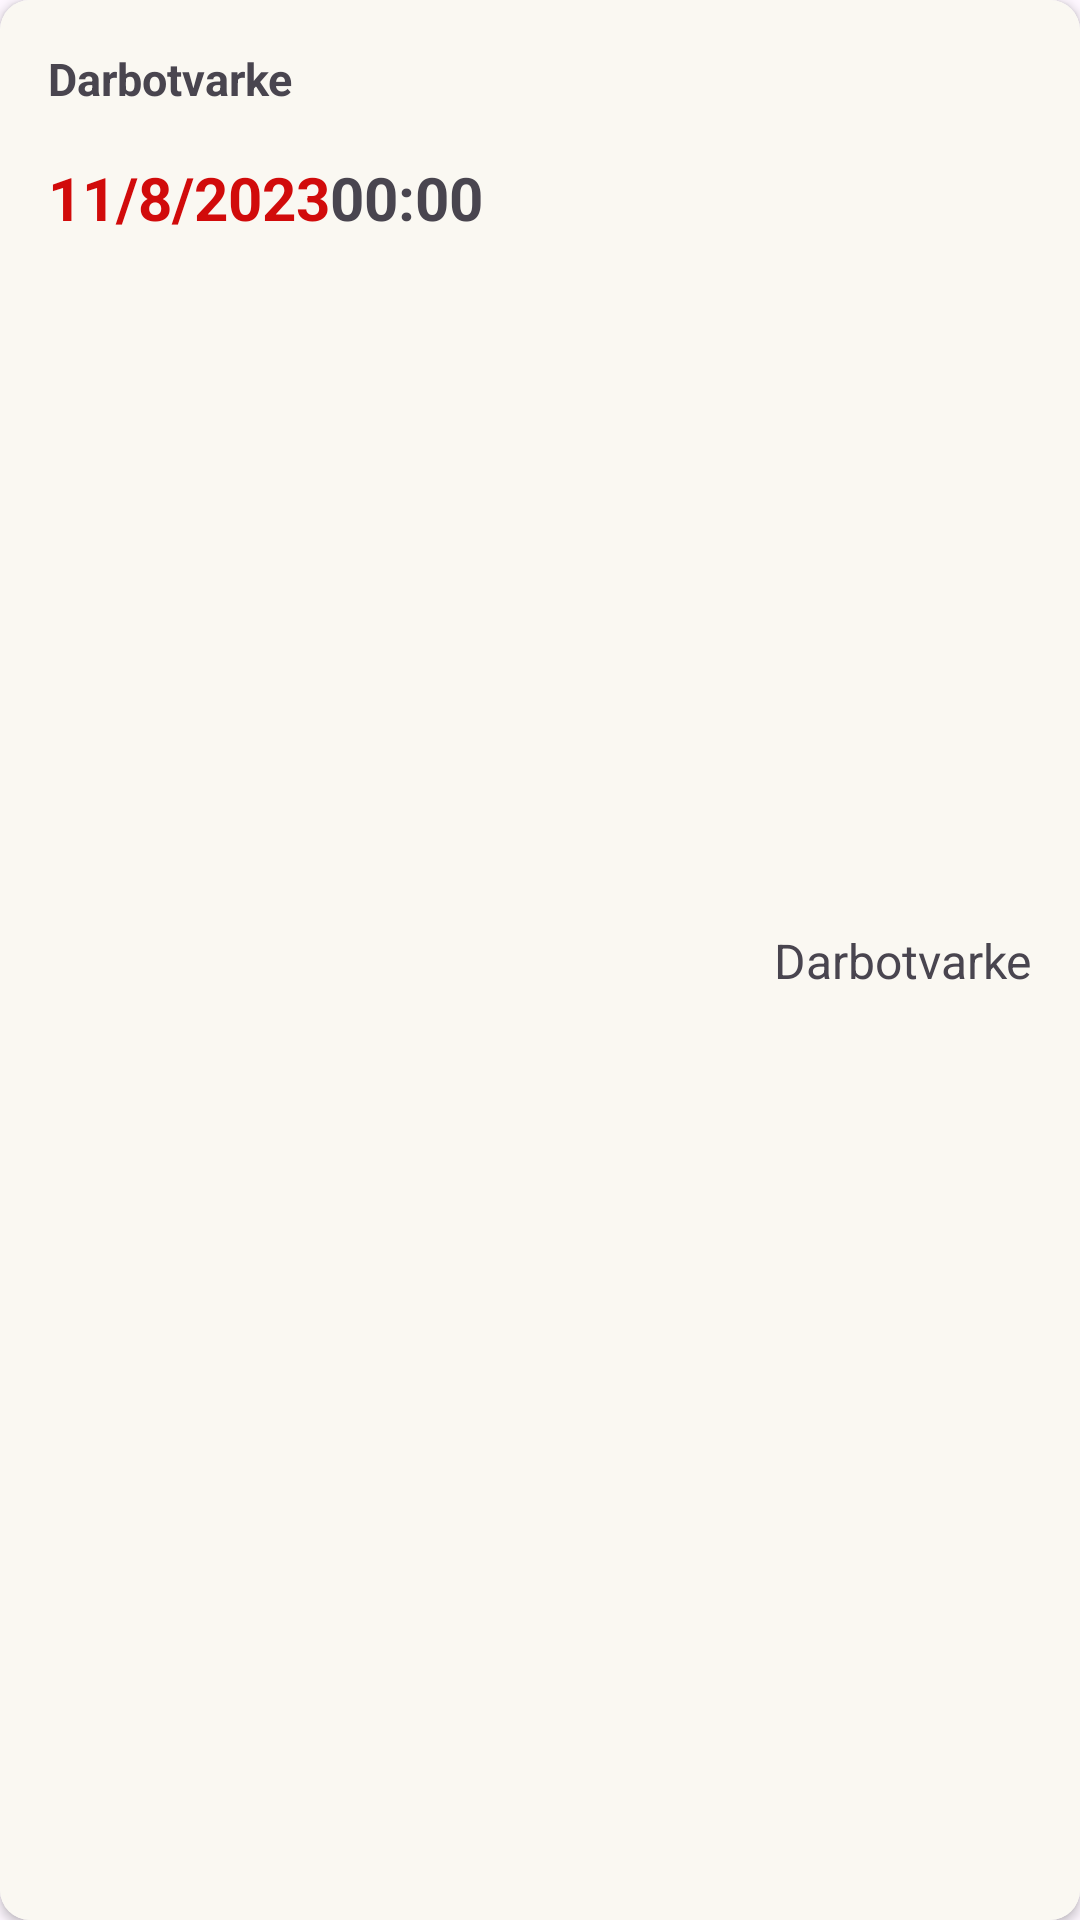

Reconstruct the res/layout file that produces this screen, plus the resources it refers to.
<!-- AndroidManifest.xml: application theme Theme.AdsInJava -->
<!-- res/layout/schedule_item.xml -->
<?xml version="1.0" encoding="utf-8"?>
<androidx.cardview.widget.CardView xmlns:android="http://schemas.android.com/apk/res/android"
    xmlns:tools="http://schemas.android.com/tools"
    android:layout_width="match_parent"
    android:layout_height="100dp"
    xmlns:app="http://schemas.android.com/apk/res-auto"
    android:padding="8dp"
    android:layout_margin="8dp"
    app:cardCornerRadius="10dp">
    <androidx.constraintlayout.widget.ConstraintLayout
        android:layout_width="match_parent"
        android:background="@color/white2"
        android:layout_height="match_parent">

        <TextView
            android:id="@+id/scheduleItemType"
            android:layout_width="wrap_content"
            android:layout_height="wrap_content"
            android:layout_margin="16dp"
            android:text="Darbotvarke"
            android:textSize="16dp"
            app:layout_constraintBottom_toBottomOf="parent"
            app:layout_constraintEnd_toEndOf="parent"
            app:layout_constraintTop_toTopOf="parent" />

        <TextView
            android:id="@+id/scheduleItemDetails"
            android:layout_width="wrap_content"
            android:layout_height="wrap_content"
            android:layout_margin="16dp"
            android:text="Darbotvarke"
            android:textSize="15dp"
            android:textStyle="bold"
            app:layout_constraintStart_toStartOf="parent"
            app:layout_constraintTop_toTopOf="parent" />

        <TextView
            android:id="@+id/scheduleItemDate"
            android:layout_width="wrap_content"
            android:layout_height="wrap_content"
            android:text="11/8/2023"
            android:textStyle="bold"
            android:textSize="20sp"
            android:layout_margin="16dp"
            app:layout_constraintTop_toBottomOf="@id/scheduleItemDetails"
            app:layout_constraintStart_toStartOf="parent"
            android:textColor="#D10B0B"
            />

        <TextView
            android:id="@+id/Scheduletime"
            android:layout_width="wrap_content"
            android:layout_height="wrap_content"
            android:text="00:00"
            android:inputType="time"
            app:layout_constraintLeft_toRightOf="@id/scheduleItemDate"
            android:textStyle="bold"
            android:textSize="20sp"
            app:layout_constraintTop_toTopOf="@id/scheduleItemDate"
            tools:layout_editor_absoluteX="193dp"
            tools:layout_editor_absoluteY="64dp" />


    </androidx.constraintlayout.widget.ConstraintLayout>
</androidx.cardview.widget.CardView>
<!-- resources referenced by this layout -->
<resources>
  <color name="white2">#E1FAF8F1</color>
  <style name="Theme.AdsInJava" parent="Theme.Material3.DayNight.NoActionBar">
          
          <item name="colorPrimary">#110322</item>
          <item name="colorPrimaryVariant">@color/purple_700</item>
          <item name="colorOnPrimary">@color/white</item>
          <item name="colorOnBackground">@color/levander</item>
          <item name="colorBackgroundFloating">@color/levander</item>
          
          <item name="colorSecondary">@color/teal_200</item>
          <item name="colorSecondaryVariant">@color/teal_700</item>
          <item name="colorOnSecondary">@color/black</item>
  
  
          
          <item name="android:statusBarColor">?attr/colorPrimaryVariant</item>
          
      </style>
  <color name="purple_700">#FF3700B3</color>
  <color name="white">#FFFFFFFF</color>
  <color name="levander">#D3CFCB</color>
  <color name="teal_200">#FF03DAC5</color>
  <color name="teal_700">#FF018786</color>
  <color name="black">#FF000000</color>
</resources>
